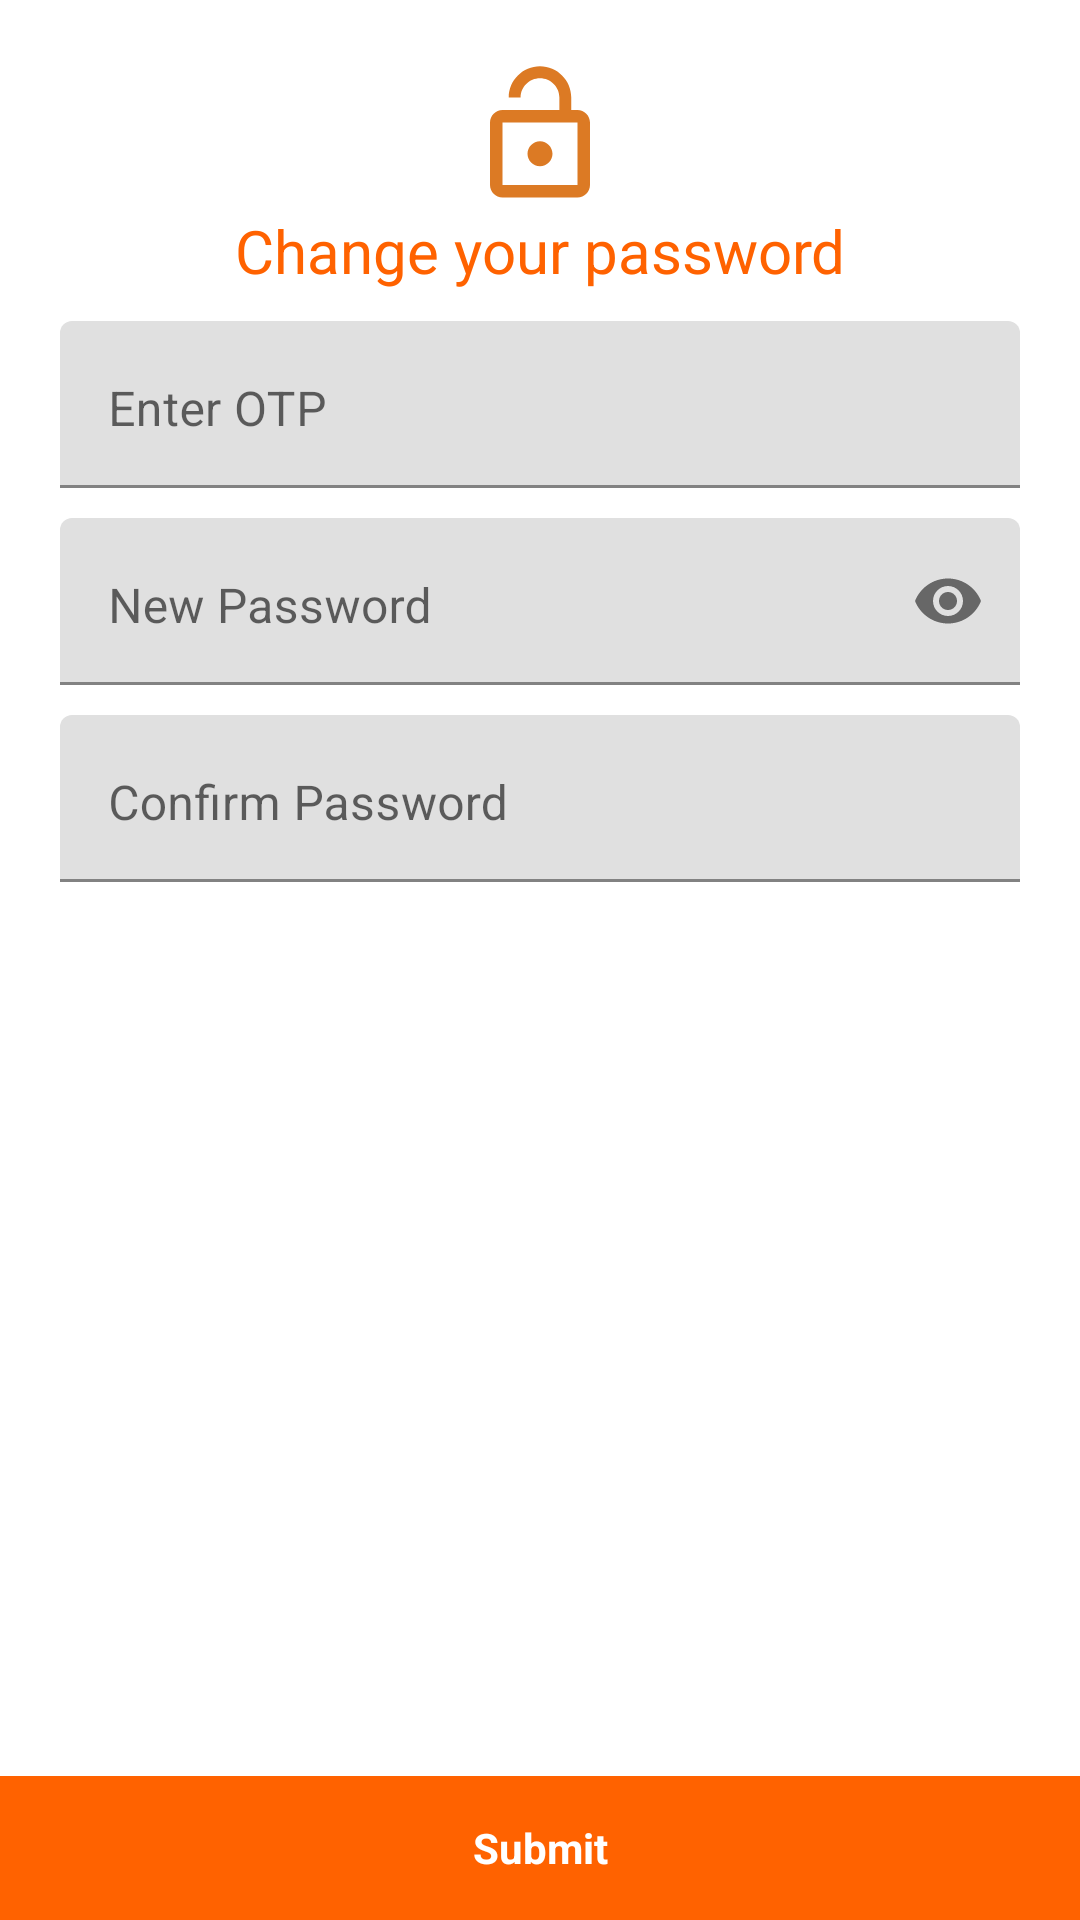

Android layout source for this screen:
<!-- AndroidManifest.xml: application theme AppTheme -->
<!-- res/layout/fragment_change_password.xml -->
<RelativeLayout xmlns:android="http://schemas.android.com/apk/res/android"
    xmlns:tools="http://schemas.android.com/tools"
    android:layout_width="match_parent"
    android:layout_height="match_parent"
    xmlns:app="http://schemas.android.com/apk/res-auto"
    tools:context=".changepassword.ChangePasswordFragment">


    <LinearLayout
        android:layout_width="match_parent"
        android:layout_height="wrap_content"
        android:layout_margin="@dimen/_20sdp"
        android:orientation="vertical">
        <ImageView
            android:layout_width="50dp"
            android:layout_height="50dp"
            android:layout_gravity="center_horizontal"
            android:src="@drawable/ic_baseline_lock_open_24"/>

        <TextView
            android:layout_width="match_parent"
            android:layout_height="wrap_content"
            android:text="Change your password"
            android:gravity="center_horizontal"
            android:textSize="20sp"
            android:textColor="@color/colorPrimaryDark"
            android:background="@android:color/white"/>

        <com.google.android.material.textfield.TextInputLayout
            android:id="@+id/passwordLayout"
            android:layout_width="match_parent"
            android:layout_height="wrap_content"
            android:layout_marginTop="@dimen/_10sdp">

            <com.google.android.material.textfield.TextInputEditText
                android:id="@+id/password"
                android:layout_width="match_parent"
                android:layout_height="wrap_content"
                android:inputType="number"
                android:gravity="start"
                android:maxLength="4"
                android:focusable="true"
                android:hint="Enter OTP"
                android:singleLine="true"
                android:textColor="#000000"
                />
        </com.google.android.material.textfield.TextInputLayout>

        <com.google.android.material.textfield.TextInputLayout
            android:id="@+id/newPasswordLayout"
            android:layout_width="match_parent"
            android:layout_height="wrap_content"
            android:layout_marginTop="@dimen/_10sdp"
            app:passwordToggleEnabled="true">

            <com.google.android.material.textfield.TextInputEditText
                android:id="@+id/new_password"
                android:layout_width="match_parent"
                android:layout_height="wrap_content"
                android:inputType="textPassword"
                android:gravity="start"
                android:hint="New Password"
                android:singleLine="true"
                android:textColor="#000000"
                />
        </com.google.android.material.textfield.TextInputLayout>

        <com.google.android.material.textfield.TextInputLayout
            android:id="@+id/con_passwordLayout"
            android:layout_width="match_parent"
            android:layout_marginTop="@dimen/_10sdp"
            android:layout_height="wrap_content">

            <com.google.android.material.textfield.TextInputEditText
                android:id="@+id/con_password"
                android:layout_width="match_parent"
                android:layout_height="wrap_content"
                android:inputType="textPassword"
                android:gravity="start"
                android:hint="Confirm Password"
                android:singleLine="true"
                android:textColor="#000000"
                />
        </com.google.android.material.textfield.TextInputLayout>

    </LinearLayout>

    <Button
        android:id="@+id/btnPaymentSubmit"
        android:layout_width="match_parent"
        android:layout_height="wrap_content"
        android:text="Submit"
        android:enabled="false"
        android:layout_alignParentBottom="true"
        android:fontFamily="serif"
        android:layout_marginTop="20dp"
        android:textColor="@android:color/white"
        android:textStyle="bold"
        android:textAllCaps="false"
        android:background="@color/colorPrimary"/>

</RelativeLayout>
<!-- resources referenced by this layout -->
<resources>
  <color name="colorPrimary">#ff6200</color>
  <color name="colorPrimaryDark">#ff6200</color>
  <dimen name="_10sdp">10dp</dimen>
  <dimen name="_15sdp">15dp</dimen>
  <dimen name="_20sdp">20dp</dimen>
  <dimen name="_5sdp">5dp</dimen>
  <!-- drawable ic_baseline_lock_open_24 (drawable) -->
  <vector android:height="24dp" android:tint="#DC7A24"
      android:viewportHeight="24" android:viewportWidth="24"
      android:width="24dp" xmlns:android="http://schemas.android.com/apk/res/android">
      <path android:fillColor="@android:color/white" android:pathData="M12,17c1.1,0 2,-0.9 2,-2s-0.9,-2 -2,-2 -2,0.9 -2,2 0.9,2 2,2zM18,8h-1L17,6c0,-2.76 -2.24,-5 -5,-5S7,3.24 7,6h1.9c0,-1.71 1.39,-3.1 3.1,-3.1 1.71,0 3.1,1.39 3.1,3.1v2L6,8c-1.1,0 -2,0.9 -2,2v10c0,1.1 0.9,2 2,2h12c1.1,0 2,-0.9 2,-2L20,10c0,-1.1 -0.9,-2 -2,-2zM18,20L6,20L6,10h12v10z"/>
  </vector>
  <style name="AppTheme" parent="Theme.MaterialComponents.Light.DarkActionBar">
          
          <item name="colorPrimary">@color/colorPrimary</item>
          <item name="colorPrimaryDark">@color/colorPrimaryDark</item>
          <item name="colorAccent">@color/colorAccent</item>
          <item name="fontFamily">@font/bold</item>
          <item name="windowActionBar">false</item>
          <item name="windowNoTitle">true</item>
      </style>
  <color name="colorAccent">#fd9346</color>
</resources>
